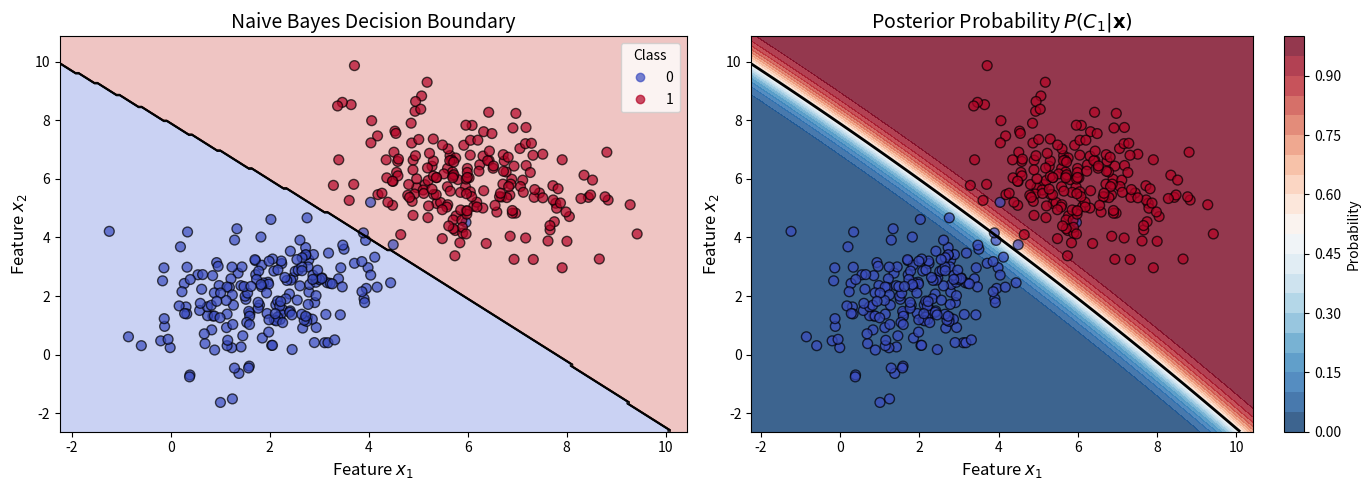

Generate this figure with matplotlib:
import numpy as np
import matplotlib.pyplot as plt
from scipy.stats import norm

# Set random seed for reproducibility
np.random.seed(42)

class GaussianNaiveBayes:
    """
    Gaussian Naive Bayes Classifier implementation.
    
    Assumes features are continuous and follow Gaussian distributions.
    """
    
    def __init__(self):
        self.classes = None
        self.priors = None
        self.means = None
        self.variances = None
    
    def fit(self, X, y):
        """
        Fit the Naive Bayes model to training data.
        
        Parameters:
        -----------
        X : array-like, shape (n_samples, n_features)
            Training feature matrix
        y : array-like, shape (n_samples,)
            Target class labels
        """
        n_samples, n_features = X.shape
        self.classes = np.unique(y)
        n_classes = len(self.classes)
        
        # Initialize parameters
        self.priors = np.zeros(n_classes)
        self.means = np.zeros((n_classes, n_features))
        self.variances = np.zeros((n_classes, n_features))
        
        # Calculate statistics for each class
        for idx, c in enumerate(self.classes):
            X_c = X[y == c]
            self.priors[idx] = X_c.shape[0] / n_samples
            self.means[idx, :] = X_c.mean(axis=0)
            self.variances[idx, :] = X_c.var(axis=0) + 1e-9  # Add small value for numerical stability
    
    def _calculate_likelihood(self, x, mean, var):
        """
        Calculate Gaussian likelihood P(x|C).
        
        Uses log-likelihood for numerical stability.
        """
        return -0.5 * np.sum(np.log(2 * np.pi * var) + ((x - mean) ** 2) / var)
    
    def _calculate_posterior(self, x):
        """
        Calculate posterior probability for each class.
        
        Returns log-posteriors (unnormalized).
        """
        posteriors = []
        
        for idx, c in enumerate(self.classes):
            prior = np.log(self.priors[idx])
            likelihood = self._calculate_likelihood(x, self.means[idx], self.variances[idx])
            posterior = prior + likelihood
            posteriors.append(posterior)
        
        return posteriors
    
    def predict(self, X):
        """
        Predict class labels for samples in X.
        
        Parameters:
        -----------
        X : array-like, shape (n_samples, n_features)
            Feature matrix
            
        Returns:
        --------
        y_pred : array, shape (n_samples,)
            Predicted class labels
        """
        y_pred = []
        for x in X:
            posteriors = self._calculate_posterior(x)
            y_pred.append(self.classes[np.argmax(posteriors)])
        return np.array(y_pred)
    
    def predict_proba(self, X):
        """
        Predict class probabilities for samples in X.
        
        Returns normalized probabilities using softmax.
        """
        probas = []
        for x in X:
            posteriors = np.array(self._calculate_posterior(x))
            # Apply softmax for normalization
            exp_posteriors = np.exp(posteriors - np.max(posteriors))
            probas.append(exp_posteriors / exp_posteriors.sum())
        return np.array(probas)

def generate_synthetic_data(n_samples_per_class=200):
    """
    Generate synthetic 2D Gaussian data for binary classification.
    
    Class 0: centered at (2, 2)
    Class 1: centered at (6, 6)
    """
    # Class 0 parameters
    mean_0 = [2, 2]
    cov_0 = [[1.5, 0.5], [0.5, 1.5]]
    
    # Class 1 parameters
    mean_1 = [6, 6]
    cov_1 = [[1.5, -0.5], [-0.5, 1.5]]
    
    # Generate samples
    X_0 = np.random.multivariate_normal(mean_0, cov_0, n_samples_per_class)
    X_1 = np.random.multivariate_normal(mean_1, cov_1, n_samples_per_class)
    
    # Combine data
    X = np.vstack([X_0, X_1])
    y = np.hstack([np.zeros(n_samples_per_class), np.ones(n_samples_per_class)])
    
    return X, y

# Generate data
X, y = generate_synthetic_data(200)

# Split into training and test sets
n_train = 300
indices = np.random.permutation(len(X))
X_train, X_test = X[indices[:n_train]], X[indices[n_train:]]
y_train, y_test = y[indices[:n_train]], y[indices[n_train:]]

print(f"Training samples: {len(X_train)}")
print(f"Test samples: {len(X_test)}")

# Train the Gaussian Naive Bayes classifier
gnb = GaussianNaiveBayes()
gnb.fit(X_train, y_train)

# Make predictions
y_pred = gnb.predict(X_test)

# Calculate accuracy
accuracy = np.mean(y_pred == y_test)
print(f"Test Accuracy: {accuracy:.4f}")

# Display learned parameters
print("\nLearned Parameters:")
print(f"Class priors: {gnb.priors}")
print(f"\nClass 0 - Mean: {gnb.means[0]}, Variance: {gnb.variances[0]}")
print(f"Class 1 - Mean: {gnb.means[1]}, Variance: {gnb.variances[1]}")

def plot_decision_boundary(model, X, y, title="Naive Bayes Decision Boundary"):
    """
    Plot the decision boundary and data points.
    """
    fig, axes = plt.subplots(1, 2, figsize=(14, 5))
    
    # Create mesh grid
    x_min, x_max = X[:, 0].min() - 1, X[:, 0].max() + 1
    y_min, y_max = X[:, 1].min() - 1, X[:, 1].max() + 1
    xx, yy = np.meshgrid(np.linspace(x_min, x_max, 200),
                         np.linspace(y_min, y_max, 200))
    
    # Predict on mesh grid
    Z = model.predict(np.c_[xx.ravel(), yy.ravel()])
    Z = Z.reshape(xx.shape)
    
    # Plot decision boundary
    ax1 = axes[0]
    ax1.contourf(xx, yy, Z, alpha=0.3, cmap='coolwarm')
    ax1.contour(xx, yy, Z, colors='k', linewidths=0.5)
    
    # Plot data points
    scatter = ax1.scatter(X[:, 0], X[:, 1], c=y, cmap='coolwarm', 
                          edgecolors='k', alpha=0.7, s=50)
    ax1.set_xlabel('Feature $x_1$', fontsize=12)
    ax1.set_ylabel('Feature $x_2$', fontsize=12)
    ax1.set_title(title, fontsize=14)
    ax1.legend(*scatter.legend_elements(), title="Class")
    
    # Plot probability contours
    ax2 = axes[1]
    proba = model.predict_proba(np.c_[xx.ravel(), yy.ravel()])[:, 1]
    proba = proba.reshape(xx.shape)
    
    contour = ax2.contourf(xx, yy, proba, levels=20, cmap='RdBu_r', alpha=0.8)
    ax2.contour(xx, yy, proba, levels=[0.5], colors='k', linewidths=2)
    ax2.scatter(X[:, 0], X[:, 1], c=y, cmap='coolwarm', 
                edgecolors='k', alpha=0.7, s=50)
    ax2.set_xlabel('Feature $x_1$', fontsize=12)
    ax2.set_ylabel('Feature $x_2$', fontsize=12)
    ax2.set_title('Posterior Probability $P(C_1|\mathbf{x})$', fontsize=14)
    plt.colorbar(contour, ax=ax2, label='Probability')
    
    plt.tight_layout()
    return fig

# Create visualization
fig = plot_decision_boundary(gnb, X, y)

# Save the plot
plt.savefig('plot.png', dpi=150, bbox_inches='tight')
plt.show()

print("\nPlot saved to 'plot.png'")

def calculate_metrics(y_true, y_pred):
    """
    Calculate classification metrics manually.
    """
    # Confusion matrix elements
    tp = np.sum((y_true == 1) & (y_pred == 1))
    tn = np.sum((y_true == 0) & (y_pred == 0))
    fp = np.sum((y_true == 0) & (y_pred == 1))
    fn = np.sum((y_true == 1) & (y_pred == 0))
    
    # Metrics
    accuracy = (tp + tn) / (tp + tn + fp + fn)
    precision = tp / (tp + fp) if (tp + fp) > 0 else 0
    recall = tp / (tp + fn) if (tp + fn) > 0 else 0
    f1 = 2 * precision * recall / (precision + recall) if (precision + recall) > 0 else 0
    
    return {
        'confusion_matrix': np.array([[tn, fp], [fn, tp]]),
        'accuracy': accuracy,
        'precision': precision,
        'recall': recall,
        'f1_score': f1
    }

# Calculate and display metrics
metrics = calculate_metrics(y_test, y_pred)

print("Confusion Matrix:")
print(metrics['confusion_matrix'])
print(f"\nAccuracy:  {metrics['accuracy']:.4f}")
print(f"Precision: {metrics['precision']:.4f}")
print(f"Recall:    {metrics['recall']:.4f}")
print(f"F1-Score:  {metrics['f1_score']:.4f}")

# Calculate feature correlation for each class
print("Feature Correlation Analysis:")
print("="*40)

for class_label in [0, 1]:
    X_class = X_train[y_train == class_label]
    correlation = np.corrcoef(X_class[:, 0], X_class[:, 1])[0, 1]
    print(f"Class {int(class_label)}: Correlation between features = {correlation:.4f}")

print("\nNote: The naive independence assumption is violated when features are correlated.")
print("However, Naive Bayes often performs well despite this violation.")